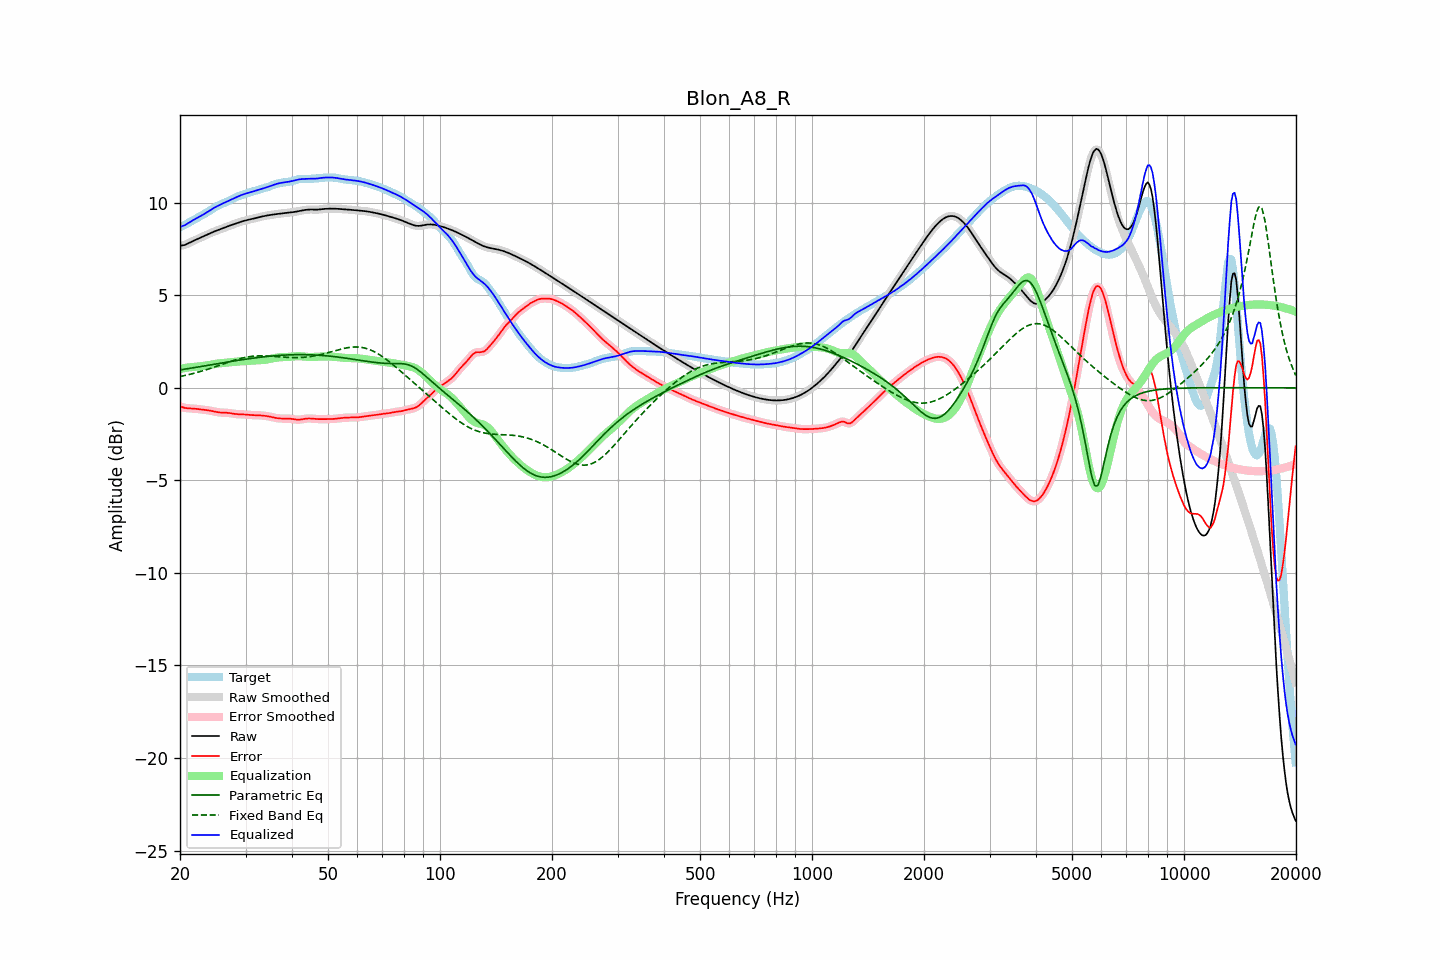

Data behind this chart, as committed beside it:
frequency, raw, error, smoothed, error_smoothed, equalization, parametric_eq, fixed_band_eq, equalized_raw, equalized_smoothed, target
20.00, 7.67, -1.00, 7.67, -1.00, 1.02, 0.97, 0.61, 8.69, 8.69, 8.68
20.20, 7.69, -1.03, 7.68, -1.03, 1.04, 0.98, 0.63, 8.72, 8.72, 8.72
20.40, 7.70, -1.06, 7.70, -1.06, 1.05, 0.99, 0.65, 8.76, 8.75, 8.76
20.61, 7.72, -1.09, 7.72, -1.08, 1.07, 1.01, 0.67, 8.79, 8.79, 8.81
20.81, 7.76, -1.10, 7.76, -1.10, 1.08, 1.02, 0.69, 8.84, 8.84, 8.86
21.02, 7.80, -1.11, 7.80, -1.11, 1.10, 1.04, 0.71, 8.90, 8.89, 8.91
21.23, 7.84, -1.11, 7.84, -1.11, 1.11, 1.05, 0.73, 8.95, 8.95, 8.95
21.44, 7.88, -1.12, 7.88, -1.12, 1.12, 1.06, 0.75, 9.00, 9.00, 9.00
21.66, 7.93, -1.12, 7.93, -1.12, 1.13, 1.08, 0.77, 9.05, 9.05, 9.05
21.87, 7.97, -1.13, 7.97, -1.13, 1.13, 1.09, 0.79, 9.10, 9.10, 9.09
22.09, 8.01, -1.14, 8.01, -1.14, 1.14, 1.11, 0.82, 9.14, 9.15, 9.14
22.31, 8.05, -1.15, 8.05, -1.15, 1.15, 1.12, 0.84, 9.19, 9.19, 9.19
22.54, 8.08, -1.16, 8.08, -1.16, 1.16, 1.14, 0.86, 9.24, 9.24, 9.24
22.76, 8.12, -1.17, 8.12, -1.17, 1.17, 1.15, 0.89, 9.29, 9.29, 9.29
22.99, 8.16, -1.18, 8.16, -1.18, 1.18, 1.17, 0.91, 9.34, 9.34, 9.34
23.22, 8.20, -1.19, 8.20, -1.19, 1.19, 1.18, 0.94, 9.39, 9.39, 9.39
23.45, 8.24, -1.20, 8.24, -1.20, 1.20, 1.20, 0.97, 9.44, 9.44, 9.44
23.69, 8.28, -1.21, 8.28, -1.21, 1.21, 1.21, 1.00, 9.50, 9.50, 9.50
23.92, 8.32, -1.22, 8.32, -1.22, 1.23, 1.23, 1.02, 9.55, 9.55, 9.55
24.16, 8.36, -1.24, 8.36, -1.24, 1.24, 1.24, 1.05, 9.61, 9.61, 9.60
24.40, 8.40, -1.26, 8.40, -1.26, 1.26, 1.25, 1.08, 9.66, 9.66, 9.66
24.65, 8.44, -1.27, 8.44, -1.27, 1.28, 1.27, 1.11, 9.71, 9.71, 9.71
24.89, 8.47, -1.29, 8.47, -1.29, 1.29, 1.28, 1.14, 9.76, 9.76, 9.76
25.14, 8.50, -1.31, 8.50, -1.31, 1.31, 1.30, 1.17, 9.81, 9.81, 9.81
25.39, 8.53, -1.33, 8.54, -1.32, 1.32, 1.31, 1.20, 9.85, 9.85, 9.86
25.65, 8.57, -1.33, 8.57, -1.33, 1.33, 1.33, 1.23, 9.90, 9.90, 9.90
25.91, 8.60, -1.34, 8.60, -1.34, 1.34, 1.34, 1.26, 9.94, 9.94, 9.94
26.16, 8.63, -1.34, 8.64, -1.34, 1.34, 1.36, 1.29, 9.98, 9.98, 9.98
26.43, 8.67, -1.34, 8.67, -1.34, 1.35, 1.37, 1.32, 10.02, 10.02, 10.01
26.69, 8.70, -1.35, 8.70, -1.35, 1.35, 1.39, 1.35, 10.06, 10.06, 10.05
26.96, 8.73, -1.35, 8.73, -1.35, 1.36, 1.40, 1.38, 10.10, 10.10, 10.09
27.23, 8.77, -1.37, 8.77, -1.37, 1.37, 1.41, 1.41, 10.14, 10.14, 10.13
27.50, 8.80, -1.38, 8.80, -1.38, 1.38, 1.43, 1.44, 10.18, 10.18, 10.18
27.77, 8.83, -1.40, 8.83, -1.39, 1.39, 1.44, 1.47, 10.22, 10.22, 10.22
28.05, 8.86, -1.41, 8.86, -1.41, 1.40, 1.46, 1.50, 10.26, 10.26, 10.27
28.33, 8.89, -1.42, 8.89, -1.42, 1.41, 1.47, 1.52, 10.30, 10.30, 10.30
28.62, 8.92, -1.42, 8.92, -1.42, 1.42, 1.48, 1.55, 10.34, 10.34, 10.34
28.90, 8.95, -1.43, 8.95, -1.43, 1.43, 1.50, 1.57, 10.37, 10.37, 10.37
29.19, 8.98, -1.43, 8.98, -1.43, 1.43, 1.51, 1.59, 10.41, 10.41, 10.41
29.48, 9.00, -1.43, 9.00, -1.43, 1.44, 1.52, 1.61, 10.44, 10.44, 10.44
29.78, 9.03, -1.44, 9.03, -1.44, 1.44, 1.54, 1.63, 10.47, 10.47, 10.46
30.08, 9.05, -1.44, 9.05, -1.45, 1.45, 1.55, 1.65, 10.50, 10.50, 10.49
30.38, 9.07, -1.45, 9.07, -1.45, 1.45, 1.56, 1.67, 10.52, 10.52, 10.52
30.68, 9.09, -1.46, 9.09, -1.46, 1.46, 1.57, 1.68, 10.55, 10.55, 10.55
30.99, 9.11, -1.47, 9.11, -1.47, 1.46, 1.59, 1.69, 10.57, 10.57, 10.58
31.30, 9.13, -1.47, 9.13, -1.47, 1.47, 1.60, 1.70, 10.60, 10.60, 10.60
31.61, 9.15, -1.47, 9.15, -1.47, 1.47, 1.61, 1.71, 10.62, 10.62, 10.62
31.93, 9.17, -1.48, 9.17, -1.48, 1.48, 1.62, 1.72, 10.65, 10.65, 10.65
32.24, 9.19, -1.48, 9.19, -1.48, 1.48, 1.63, 1.72, 10.67, 10.67, 10.67
32.57, 9.22, -1.48, 9.22, -1.48, 1.48, 1.64, 1.73, 10.70, 10.70, 10.70
32.89, 9.24, -1.49, 9.24, -1.49, 1.49, 1.65, 1.73, 10.73, 10.73, 10.73
33.22, 9.26, -1.50, 9.26, -1.50, 1.50, 1.66, 1.73, 10.75, 10.75, 10.75
33.55, 9.28, -1.51, 9.28, -1.51, 1.51, 1.67, 1.73, 10.78, 10.78, 10.78
33.89, 9.29, -1.52, 9.29, -1.52, 1.52, 1.68, 1.72, 10.81, 10.81, 10.81
34.23, 9.31, -1.53, 9.31, -1.53, 1.53, 1.69, 1.72, 10.84, 10.84, 10.84
34.57, 9.32, -1.54, 9.32, -1.54, 1.55, 1.70, 1.72, 10.87, 10.87, 10.86
34.92, 9.34, -1.56, 9.34, -1.56, 1.56, 1.71, 1.71, 10.90, 10.90, 10.90
35.27, 9.35, -1.58, 9.35, -1.58, 1.58, 1.72, 1.71, 10.93, 10.93, 10.93
35.62, 9.36, -1.60, 9.36, -1.60, 1.60, 1.73, 1.70, 10.96, 10.96, 10.96
35.97, 9.37, -1.62, 9.37, -1.62, 1.61, 1.73, 1.69, 10.99, 10.99, 10.99
... 635 more rows
